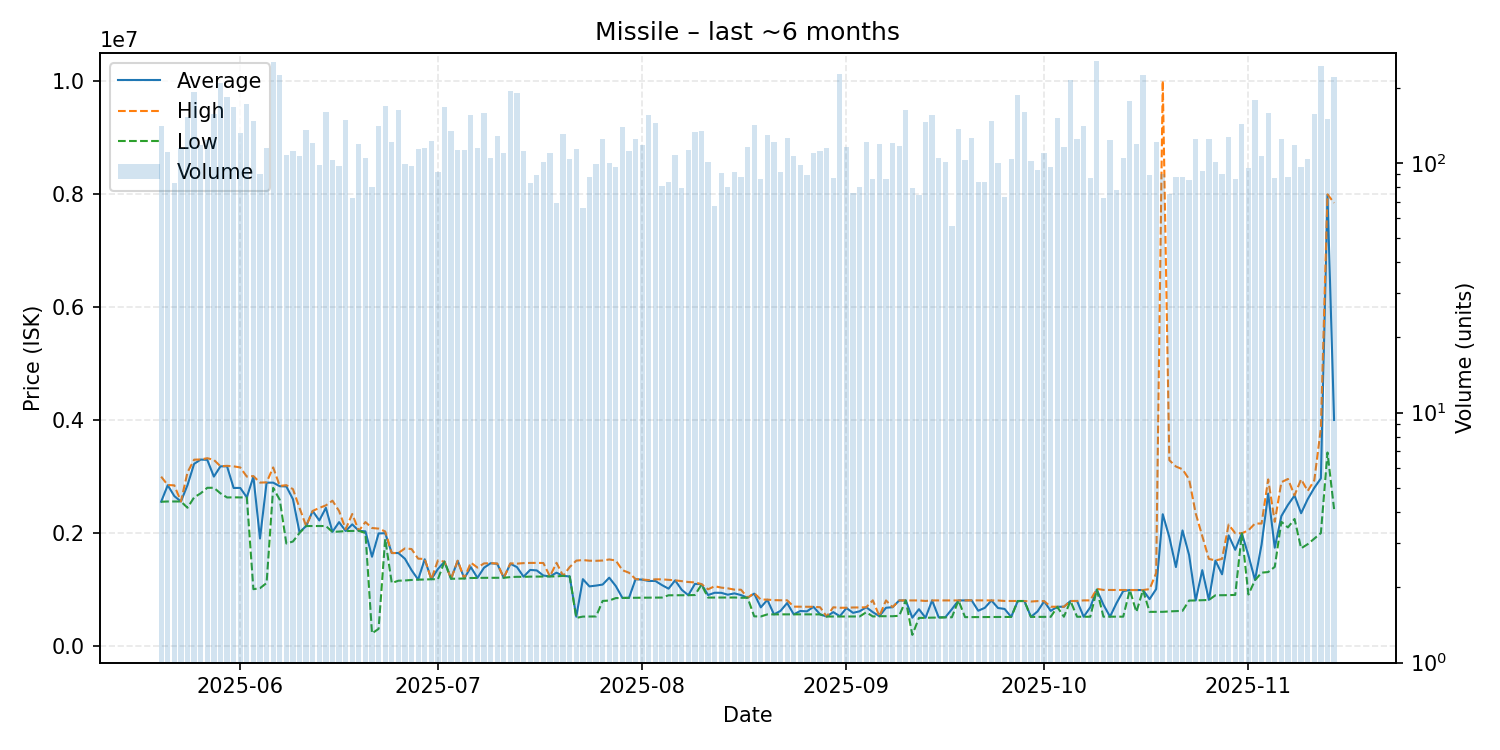

Values plotted in this chart, from the file beside it:
date, average, highest, lowest, order_count, volume
2025-05-20, 2555000, 2998000, 2554000, 75, 141
2025-05-21, 2846000, 2850000, 2559000, 72, 110
2025-05-22, 2654217, 2844000, 2559000, 68, 83
2025-05-23, 2559000, 2559000, 2559000, 71, 115
2025-05-24, 2848500, 3075000, 2448000, 107, 152
2025-05-25, 3224000, 3298000, 2631000, 112, 192
2025-05-26, 3300000, 3302000, 2703000, 79, 118
2025-05-27, 3295000, 3324000, 2801000, 89, 123
2025-05-28, 2999000, 3295000, 2801000, 107, 157
2025-05-29, 3180000, 3182000, 2703000, 124, 208
2025-05-30, 3181000, 3189000, 2630000, 113, 183
2025-05-31, 2798000, 3180000, 2632000, 92, 167
2025-06-01, 2799000, 3161000, 2631000, 99, 132
2025-06-02, 2632000, 2999000, 2630000, 80, 172
2025-06-03, 2997000, 3008000, 1008000, 115, 147
2025-06-04, 1904222, 2892500, 1026000, 68, 90
2025-06-05, 2892000, 2897000, 1117000, 85, 115
2025-06-06, 2892000, 3161000, 2800000, 110, 253
2025-06-07, 2829000, 2834000, 2589000, 110, 224
2025-06-08, 2825000, 2847500, 1816000, 83, 107
2025-06-09, 2600000, 2777000, 1851000, 86, 111
2025-06-10, 2013000, 2445000, 2002000, 80, 106
2025-06-11, 2125000, 2126000, 2125000, 87, 135
2025-06-12, 2390000, 2392000, 2125000, 83, 120
2025-06-13, 2223235, 2445000, 2124000, 81, 98
2025-06-14, 2446000, 2490000, 2125000, 93, 160
2025-06-15, 2022000, 2573000, 2020000, 66, 103
2025-06-16, 2193546, 2391000, 2027000, 75, 97
2025-06-17, 2037000, 2069000, 2036000, 79, 148
2025-06-18, 2154333, 2338000, 2038000, 59, 72
2025-06-19, 2040000, 2040000, 2040000, 80, 119
2025-06-20, 2031000, 2195000, 2000000, 72, 105
2025-06-21, 1581825, 2090000, 226700, 70, 80
2025-06-22, 1994000, 2079000, 306500, 78, 140
2025-06-23, 1998000, 2029000, 1896500, 62, 169
2025-06-24, 1647000, 1648000, 1117000, 66, 121
2025-06-25, 1648000, 1648000, 1158000, 77, 162
2025-06-26, 1545939, 1729000, 1162000, 66, 99
2025-06-27, 1344330, 1718000, 1171000, 73, 97
2025-06-28, 1178000, 1548000, 1177000, 64, 114
2025-06-29, 1537000, 1542000, 1179000, 85, 115
2025-06-30, 1184000, 1184000, 1184000, 59, 122
2025-07-01, 1365446, 1517000, 1185000, 56, 92
2025-07-02, 1495000, 1495000, 1495000, 83, 168
2025-07-03, 1193000, 1194000, 1192000, 65, 134
2025-07-04, 1510000, 1511000, 1195000, 62, 113
2025-07-05, 1198000, 1200000, 1197000, 63, 113
2025-07-06, 1398000, 1478000, 1206000, 94, 156
2025-07-07, 1209000, 1390000, 1208000, 77, 115
2025-07-08, 1387500, 1464000, 1209000, 77, 158
2025-07-09, 1467000, 1468000, 1209000, 63, 105
2025-07-10, 1457000, 1462500, 1210500, 80, 128
2025-07-11, 1210000, 1210000, 1210000, 60, 109
2025-07-12, 1458000, 1465000, 1222000, 80, 193
2025-07-13, 1398000, 1460000, 1227000, 83, 190
2025-07-14, 1229000, 1469000, 1227000, 67, 111
2025-07-15, 1348639, 1472500, 1230000, 65, 83
2025-07-16, 1339910, 1473000, 1231000, 59, 89
2025-07-17, 1250000, 1471000, 1233000, 65, 101
2025-07-18, 1234000, 1234000, 1233000, 76, 109
... 119 more rows
